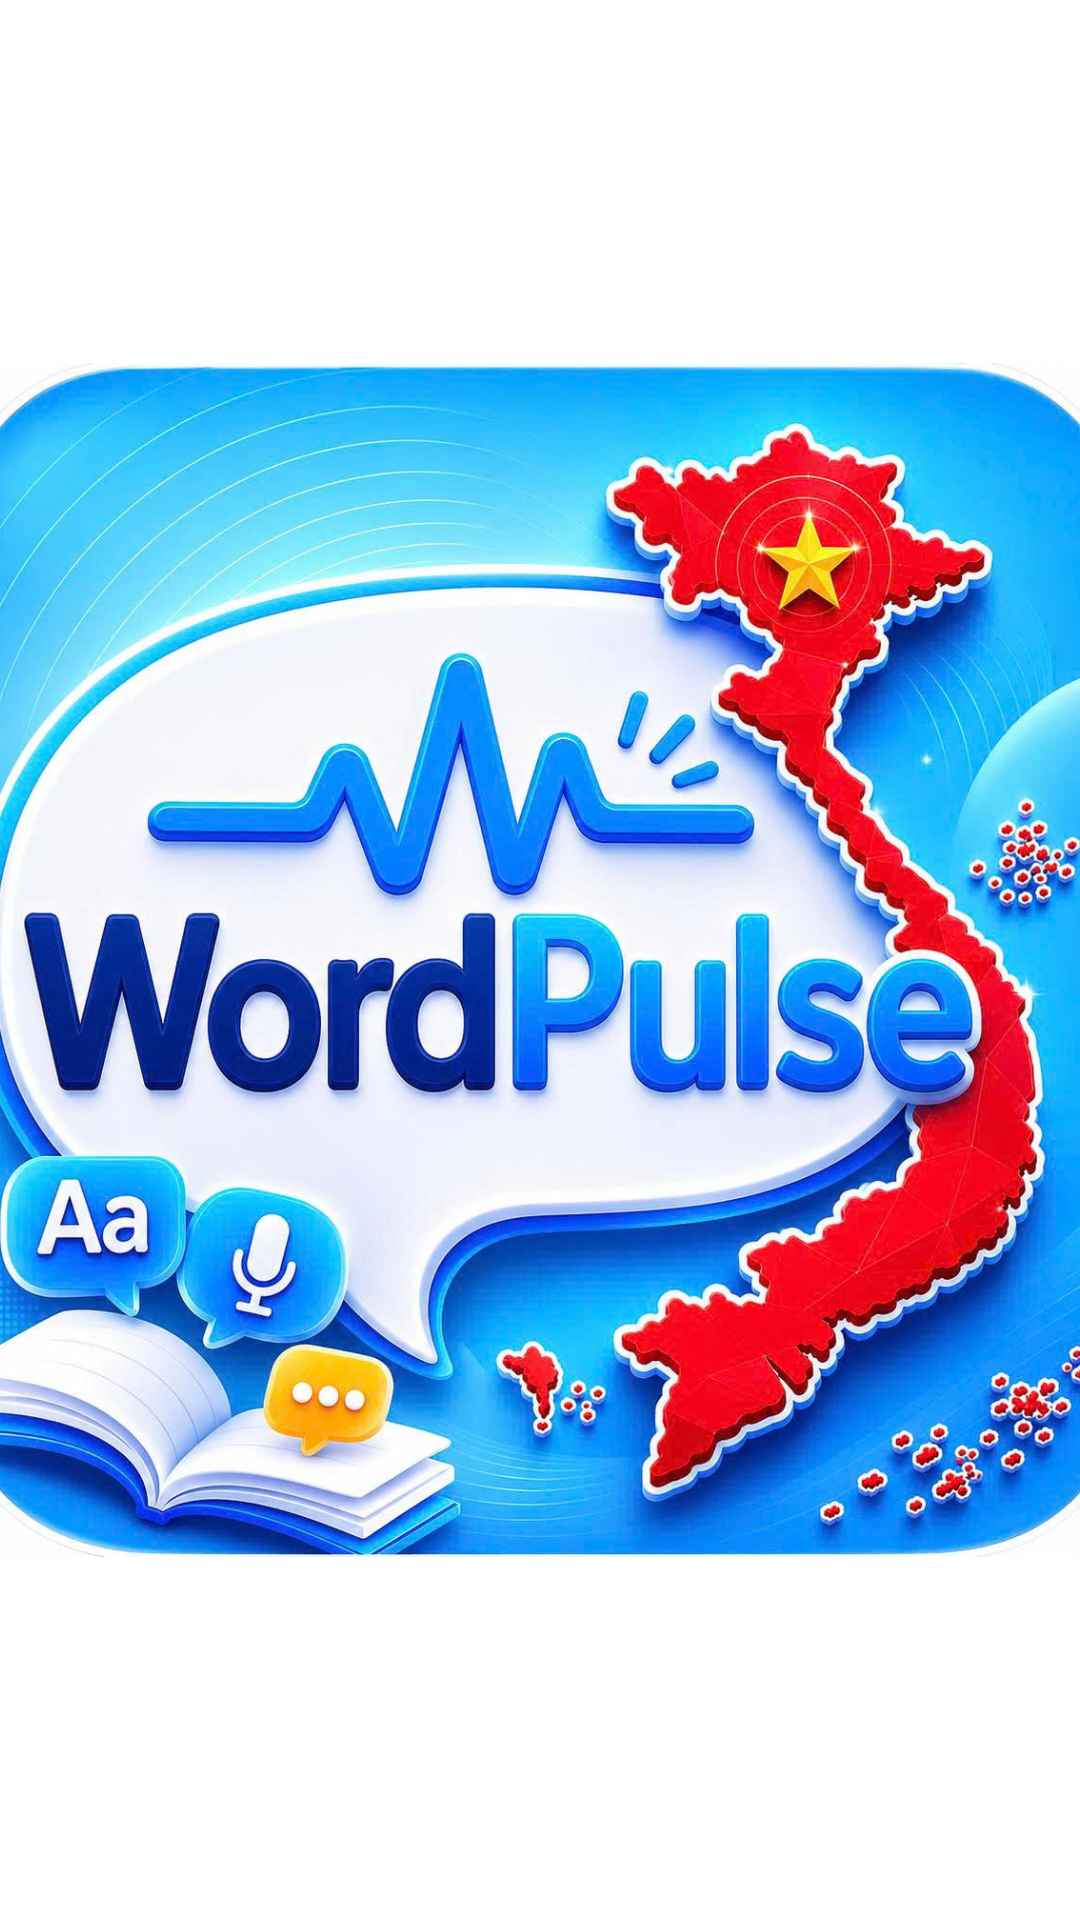

This screen was rendered from an Android layout file. Write that file and the resources it references.
<!-- AndroidManifest.xml: activity theme Theme.APP_WordPulse -->
<!-- res/layout/activity_splash.xml -->
<?xml version="1.0" encoding="utf-8"?>
<androidx.constraintlayout.widget.ConstraintLayout xmlns:android="http://schemas.android.com/apk/res/android"
    xmlns:app="http://schemas.android.com/apk/res-auto"
    xmlns:tools="http://schemas.android.com/tools"
    android:layout_width="match_parent"
    android:layout_height="match_parent"
    android:background="@android:color/white">

    <ImageView
        android:id="@+id/ivSplashLogo"
        android:layout_width="398dp"
        android:layout_height="590dp"
        android:contentDescription="App Logo"
        android:src="@drawable/app_icon"
        app:layout_constraintBottom_toBottomOf="parent"
        app:layout_constraintEnd_toEndOf="parent"
        app:layout_constraintStart_toStartOf="parent"
        app:layout_constraintTop_toTopOf="parent" />

</androidx.constraintlayout.widget.ConstraintLayout>
<!-- resources referenced by this layout -->
<resources>
  <!-- drawable app_icon: jpg bitmap (drawable, 478652 bytes) -->
  <style name="Theme.APP_WordPulse" parent="Theme.Material3.DayNight.NoActionBar">
          <item name="colorPrimary">@color/primaryColor</item>
          <item name="colorPrimaryVariant">@color/primaryColorDark</item>
          <item name="colorOnPrimary">@color/white</item>
          <item name="colorSecondary">@color/cardVocabColor</item>
          <item name="android:windowBackground">@color/backgroundColor</item>
          <item name="android:statusBarColor">@color/headerGradientStart</item>
          <item name="android:navigationBarColor">@color/white</item>
          <item name="android:windowLightStatusBar">false</item>
      </style>
  <color name="primaryColor">#2196F3</color>
  <color name="primaryColorDark">#1976D2</color>
  <color name="white">#FFFFFFFF</color>
  <color name="cardVocabColor">#FF9800</color>
  <color name="backgroundColor">#F5F5F5</color>
  <color name="headerGradientStart">#42A5F5</color>
</resources>
